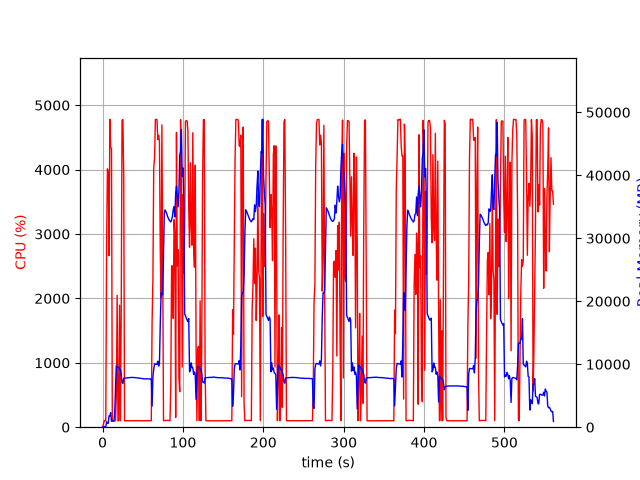

The data file committed next to this chart (first rows):
elapsed_time, nproc, cpu, mem_real, mem_virtual
4.649162292480469e-05, 1, 0.0, 7.008, 3185
1.006, 1, 39.8, 35.47, 132.7
2.015, 1, 100.1, 89.56, 198.7
3.023, 1, 99.2, 97.27, 258.7
4.033, 1, 101.0, 93.45, 770.7
5.042, 1, 2822, 853.4, 5182
6.06, 1, 4012, 629.6, 5182
7.07, 1, 3965, 618, 5802
8.078, 1, 2662, 1801, 7082
9.096, 1, 4782, 1801, 7082
10.12, 1, 4347, 2317, 8618
11.14, 1, 4326, 942.6, 9178
12.14, 1, 117.3, 971.1, 9690
13.15, 1, 99.3, 971.6, 9690
14.16, 1, 100.2, 971.6, 9690
15.16, 1, 99.4, 2225, 25368
16.17, 1, 100.4, 6340, 25368
17.18, 1, 503.6, 9730, 25368
18.18, 1, 2048, 9471, 25450
19.19, 1, 100.2, 9487, 25450
20.2, 1, 99.2, 9503, 25450
21.2, 1, 1894, 9134, 25488
22.21, 1, 100.2, 9195, 25488
23.22, 1, 1720, 8380, 25488
24.25, 1, 4766, 7123, 25488
25.3, 1, 4776, 6965, 25488
26.35, 1, 3914, 7766, 26280
27.36, 1, 99.2, 7784, 26280
28.37, 1, 99.3, 7796, 26280
29.37, 1, 100.3, 7814, 26280
30.38, 1, 100.2, 7832, 26280
31.39, 1, 99.3, 7847, 26280
32.4, 1, 101.3, 7853, 26280
33.4, 1, 99.2, 7871, 26280
34.41, 1, 100.3, 7889, 26280
35.42, 1, 100.3, 7889, 26280
36.43, 1, 100.2, 7909, 26280
37.43, 1, 100.1, 7904, 26280
38.44, 1, 100.2, 7902, 26280
39.45, 1, 100.1, 7901, 26280
40.46, 1, 102.0, 7872, 26280
41.47, 1, 100.1, 7851, 26280
42.48, 1, 100.1, 7852, 26280
43.49, 1, 100.0, 7830, 26280
44.5, 1, 102.1, 7787, 26280
45.51, 1, 99.1, 7786, 26280
46.52, 1, 101.0, 7792, 26280
47.53, 1, 100.1, 7759, 26280
48.54, 1, 101.1, 7726, 26280
49.54, 1, 100.2, 7721, 26280
50.55, 1, 101.1, 7712, 26280
51.56, 1, 100.1, 7673, 26280
52.57, 1, 101.1, 7677, 26280
53.58, 1, 99.1, 7688, 26280
54.59, 1, 101.0, 7693, 26280
55.6, 1, 99.1, 7679, 26280
56.61, 1, 101.1, 7661, 26280
57.62, 1, 100.0, 7667, 26280
58.63, 1, 101.0, 7662, 26280
59.64, 1, 100.2, 7666, 26280
... 495 more rows
